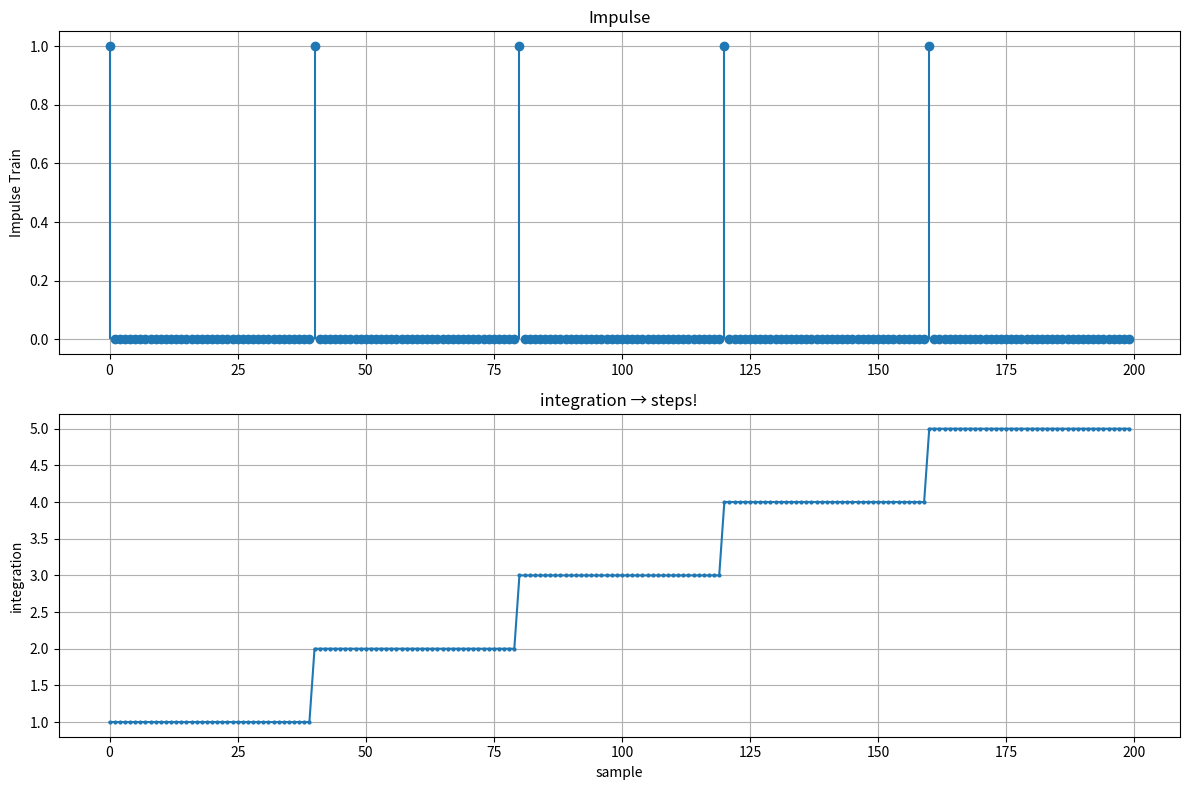

The script that saved this image:
import numpy as np
import matplotlib.pyplot as plt

# Impulse train
impulse_train = np.zeros(200)
impulse_train[::40] = 1  # 40개마다 impulse

# 적분
integral = np.cumsum(impulse_train)

fig, axes = plt.subplots(2, 1, figsize=(12, 8))

# Impulse train
axes[0].stem(impulse_train, basefmt=' ')
axes[0].set_ylabel('Impulse Train')
axes[0].set_title('Impulse')
axes[0].grid(True)

# 적분
axes[1].plot(integral, 'o-', markersize=2)
axes[1].set_xlabel('sample')
axes[1].set_ylabel('integration')
axes[1].set_title('integration → steps!')
axes[1].grid(True)

plt.tight_layout()
plt.show()

"""

1. Band-Limited Impulse 생성 (양수만)
2. Leaky Integrator로 적분:
   
   y[n] = leak × y[n-1] + impulse[n]
   
3. Leak이 자동으로:
   - 올림: impulse로
   - 내림: leak으로 감소
   
4. 결과: Sawtooth!"""
